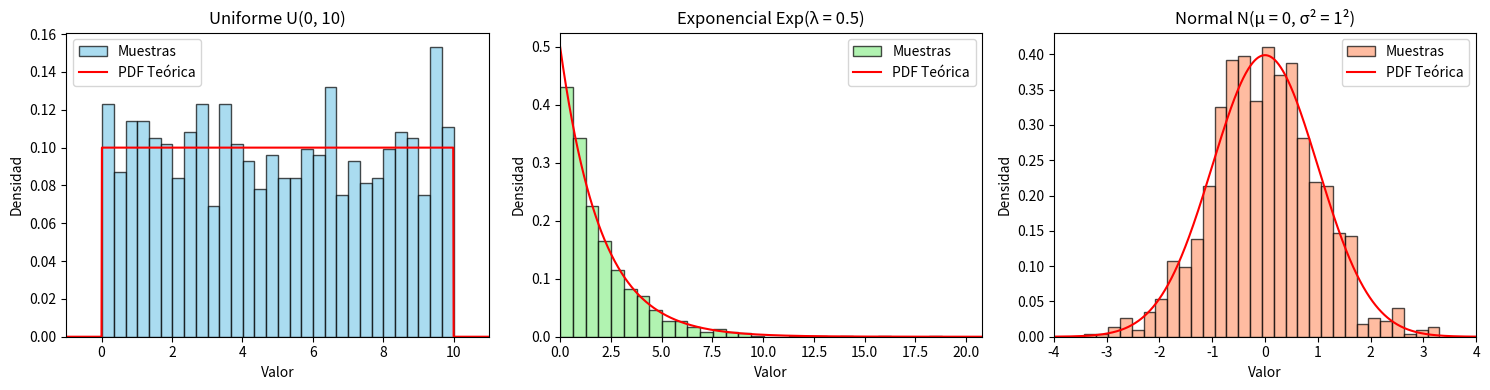

Python code for this plot:
import numpy as np
import matplotlib.pyplot as plt
from scipy.stats import uniform, expon, norm

def inverse_transform_uniform(a, b, size=1000):
    """Genera números aleatorios de una distribución uniforme U(a, b)."""
    u = np.random.rand(size)
    return a + (b - a) * u

def inverse_transform_exponential(lambda_param, size=1000):
    """Genera números aleatorios de una distribución exponencial Exp(λ)."""
    u = np.random.rand(size)
    return -np.log(1 - u) / lambda_param

def inverse_transform_normal(mu, sigma, size=1000):
    """Genera números aleatorios de una distribución normal N(μ, σ²) usando el método de Box-Muller."""
    u1 = np.random.rand(size)
    u2 = np.random.rand(size)
    z0 = np.sqrt(-2 * np.log(u1)) * np.cos(2 * np.pi * u2)
    return mu + sigma * z0

# Parámetros
uniform_a, uniform_b = 0, 10
exponential_lambda = 0.5
normal_mu, normal_sigma = 0, 1

# Generar muestras
uniform_samples = inverse_transform_uniform(uniform_a, uniform_b)
exponential_samples = inverse_transform_exponential(exponential_lambda)
normal_samples = inverse_transform_normal(normal_mu, normal_sigma)

# Configurar gráficas
plt.figure(figsize=(15, 4))

# Uniforme U(a, b)
plt.subplot(1, 3, 1)
plt.hist(uniform_samples, bins=30, density=True, alpha=0.7, color='skyblue', edgecolor='black', label='Muestras')
x = np.linspace(uniform_a - 1, uniform_b + 1, 1000)
plt.plot(x, uniform.pdf(x, loc=uniform_a, scale=uniform_b - uniform_a), 'r-', label='PDF Teórica')
plt.title(f'Uniforme U({uniform_a}, {uniform_b})')
plt.xlabel('Valor')
plt.ylabel('Densidad')
plt.xlim(uniform_a - 1, uniform_b + 1)
plt.legend()

# Exponencial Exp(λ)
plt.subplot(1, 3, 2)
plt.hist(exponential_samples, bins=30, density=True, alpha=0.7, color='lightgreen', edgecolor='black', label='Muestras')
x = np.linspace(0, np.max(exponential_samples) + 2, 1000)
plt.plot(x, expon.pdf(x, scale=1/exponential_lambda), 'r-', label='PDF Teórica')
plt.title(f'Exponencial Exp(λ = {exponential_lambda})')
plt.xlabel('Valor')
plt.ylabel('Densidad')
plt.xlim(0, np.max(exponential_samples) + 2)
plt.legend()

# Normal N(μ, σ²)
plt.subplot(1, 3, 3)
plt.hist(normal_samples, bins=30, density=True, alpha=0.7, color='lightsalmon', edgecolor='black', label='Muestras')
x = np.linspace(normal_mu - 4*normal_sigma, normal_mu + 4*normal_sigma, 1000)
plt.plot(x, norm.pdf(x, loc=normal_mu, scale=normal_sigma), 'r-', label='PDF Teórica')
plt.title(f'Normal N(μ = {normal_mu}, σ² = {normal_sigma}²)')
plt.xlabel('Valor')
plt.ylabel('Densidad')
plt.xlim(normal_mu - 4*normal_sigma, normal_mu + 4*normal_sigma)
plt.legend()

plt.tight_layout()
plt.show()

# Imprimir algunas estadísticas
print("Estadísticas:")
print(f"  Uniforme: Media = {np.mean(uniform_samples):.3f} (Teórica: {(uniform_a + uniform_b)/2}), Varianza = {np.var(uniform_samples):.3f} (Teórica: {(uniform_b - uniform_a)**2 / 12})")
print(f"  Exponencial: Media = {np.mean(exponential_samples):.3f} (Teórica: {1/exponential_lambda}), Varianza = {np.var(exponential_samples):.3f} (Teórica: {1/exponential_lambda**2})")
print(f"  Normal: Media = {np.mean(normal_samples):.3f} (Teórica: {normal_mu}), Varianza = {np.var(normal_samples):.3f} (Teórica: {normal_sigma**2})")